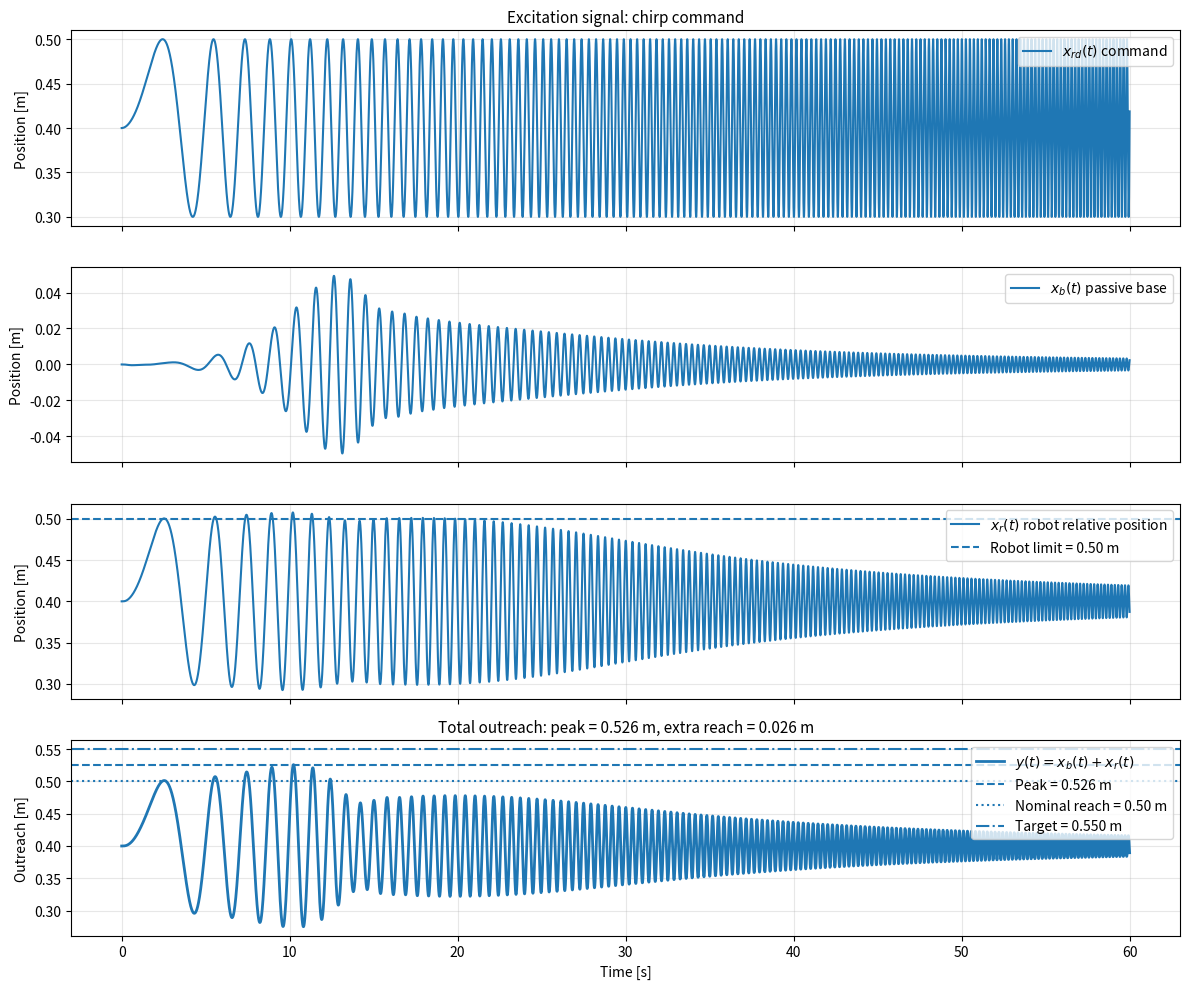

Here is the Python script that generated this plot:
"""
dynamics.py
===========

Physics-based simulator for the two-degree-of-freedom compliant-base system.

Coordinates
-----------
x_b : passive base position
x_r : robot position relative to the base
y   : total end-effector outreach, defined as y = x_b + x_r

Input
-----
x_rd(t) : commanded robot position, generated as a linear chirp signal.

Main output
-----------
peak_y : maximum total outreach reached during the simulation.

The model is a simplified version of the compliant-base robot system inspired by:
Roveda et al. (2016), Mechatronics 39.

Author: Matteo Casazza
Date: 2026
"""

from __future__ import annotations

from pathlib import Path
from typing import Any, Mapping, Sequence

import matplotlib.pyplot as plt
import numpy as np
from scipy.integrate import solve_ivp


# =============================================================================
# GLOBAL SETTINGS
# =============================================================================

PARAM_ORDER = (
    "Kb",
    "Kr",
    "Mb",
    "hb",
    "hr",
    "f0",
    "f1",
    "A",
    "x_r_start",
)

DEFAULT_ROBOT_MASS = 10.0
DEFAULT_T_SIM = 60.0
DEFAULT_DT = 0.001
DEFAULT_ROBOT_LIMIT = 0.500
DEFAULT_FEASIBILITY_TOL = 1e-9

SOLVER_METHOD = "RK45"
SOLVER_RTOL = 1e-6
SOLVER_ATOL = 1e-9


# =============================================================================
# PARAMETER AND SIGNAL UTILITIES
# =============================================================================

def chirp_signal(
    t: float | np.ndarray,
    f0: float,
    f1: float,
    T: float,
    A: float,
    x_r_start: float,
) -> np.ndarray:
    """
    Generate the commanded robot position using a linear-frequency chirp.

    The signal is defined so that:

        x_rd(0) = x_r_start

    This avoids an artificial jump between the initial robot position and the
    initial commanded position.

    Parameters
    ----------
    t : float or ndarray
        Time instant(s) [s].
    f0 : float
        Initial chirp frequency [Hz].
    f1 : float
        Final chirp frequency [Hz].
    T : float
        Chirp duration [s].
    A : float
        Chirp amplitude [m].
    x_r_start : float
        Initial robot relative position [m].

    Returns
    -------
    ndarray
        Commanded robot position x_rd(t) [m].
    """
    t_array = np.asarray(t, dtype=float)

    if T <= 0:
        return x_r_start * np.ones_like(t_array, dtype=float)

    chirp_rate = (f1 - f0) / T
    phase = 2.0 * np.pi * (f0 * t_array + 0.5 * chirp_rate * t_array**2)

    return x_r_start + A * np.sin(phase)


def prepare_params(
    params: Mapping[str, float] | Sequence[float],
    T_sim: float,
) -> dict[str, float]:
    """
    Convert input parameters to a complete parameter dictionary.

    Parameters
    ----------
    params : dict or sequence
        If a dictionary is provided, it must contain the simulator parameters.
        If a sequence is provided, the expected order is PARAM_ORDER.
    T_sim : float
        Simulation duration [s]. It is also used as the chirp duration.

    Returns
    -------
    dict
        Complete parameter dictionary, including:
        - T  : chirp duration [s]
        - Mr : robot mass [kg]
    """
    if isinstance(params, Mapping):
        prepared = dict(params)
    else:
        if len(params) != len(PARAM_ORDER):
            raise ValueError(
                f"Expected {len(PARAM_ORDER)} parameters in order {PARAM_ORDER}, "
                f"received {len(params)}."
            )
        prepared = dict(zip(PARAM_ORDER, params))

    missing = [name for name in PARAM_ORDER if name not in prepared]
    if missing:
        raise KeyError(f"Missing required simulator parameters: {missing}")

    prepared["T"] = float(T_sim)
    prepared.setdefault("Mr", DEFAULT_ROBOT_MASS)

    return {key: float(value) for key, value in prepared.items()}


def compute_damping(K: float, M: float, h: float) -> float:
    """
    Compute the viscous damping coefficient from the damping ratio.

    Formula:

        D = 2 h sqrt(K M)

    Parameters
    ----------
    K : float
        Stiffness [N/m].
    M : float
        Mass [kg].
    h : float
        Damping ratio [-].

    Returns
    -------
    float
        Viscous damping coefficient [Ns/m].
    """
    if K <= 0:
        raise ValueError("Stiffness K must be positive.")
    if M <= 0:
        raise ValueError("Mass M must be positive.")

    return float(2.0 * h * np.sqrt(K * M))


def compute_natural_frequency(K: float, M: float) -> tuple[float, float]:
    """
    Compute the undamped natural frequency of a mass-spring subsystem.

    Parameters
    ----------
    K : float
        Stiffness [N/m].
    M : float
        Mass [kg].

    Returns
    -------
    omega_n : float
        Natural angular frequency [rad/s].
    f_n : float
        Natural frequency [Hz].
    """
    if K <= 0:
        raise ValueError("Stiffness K must be positive.")
    if M <= 0:
        raise ValueError("Mass M must be positive.")

    omega_n = np.sqrt(K / M)
    f_n = omega_n / (2.0 * np.pi)

    return float(omega_n), float(f_n)


# =============================================================================
# DYNAMIC MODEL
# =============================================================================

def system_dynamics(
    t: float,
    state: Sequence[float],
    params: Mapping[str, float],
) -> list[float]:
    """
    Compute the time derivative of the 2-DoF system state.

    State definition:

        state = [dx_b, dx_r, x_b, x_r]

    where:
    - dx_b is the base velocity [m/s];
    - dx_r is the robot relative velocity [m/s];
    - x_b is the base position [m];
    - x_r is the robot position relative to the base [m].

    Parameters
    ----------
    t : float
        Current time [s].
    state : sequence of float
        Current system state [dx_b, dx_r, x_b, x_r].
    params : dict
        Complete parameter dictionary.

    Returns
    -------
    list of float
        State derivative [ddx_b, ddx_r, dx_b, dx_r].
    """
    dx_b, dx_r, x_b, x_r = state

    Kb = params["Kb"]
    Kr = params["Kr"]
    Mb = params["Mb"]
    Mr = params.get("Mr", DEFAULT_ROBOT_MASS)

    hb = params["hb"]
    hr = params["hr"]

    f0 = params["f0"]
    f1 = params["f1"]
    A = params["A"]
    x_r_start = params["x_r_start"]
    T = params.get("T", DEFAULT_T_SIM)

    Db = compute_damping(Kb, Mb, hb)
    Dr = compute_damping(Kr, Mr, hr)

    x_rd = float(chirp_signal(t, f0, f1, T, A, x_r_start))

    ddx_b = (Dr * dx_r + Kr * (x_r - x_rd) - Db * dx_b - Kb * x_b) / Mb
    ddx_r = (-Dr * dx_r - Kr * (x_r - x_rd)) / Mr - ddx_b

    return [ddx_b, ddx_r, dx_b, dx_r]


# =============================================================================
# METRICS
# =============================================================================

def compute_metrics(
    sol: Any,
    x_r_max: float = DEFAULT_ROBOT_LIMIT,
    y_target: float | None = None,
    feasibility_tol: float = DEFAULT_FEASIBILITY_TOL,
) -> dict[str, Any]:
    """
    Compute physical performance metrics from the simulation result.

    Parameters
    ----------
    sol : OdeResult
        Output object returned by scipy.integrate.solve_ivp.
    x_r_max : float, optional
        Maximum admissible robot relative displacement [m].
    y_target : float, optional
        Desired total outreach target [m].
    feasibility_tol : float, optional
        Numerical tolerance used to classify feasibility.

    Returns
    -------
    dict
        Physical performance metrics.
    """
    _, _, x_b, x_r = sol.y
    y = x_b + x_r

    peak_idx = int(np.argmax(y))
    peak_y = float(y[peak_idx])

    max_xr = float(np.max(x_r))
    min_xr = float(np.min(x_r))
    max_abs_xr = float(np.max(np.abs(x_r)))

    max_xb = float(np.max(x_b))
    min_xb = float(np.min(x_b))
    max_abs_xb = float(np.max(np.abs(x_b)))

    constraint_violation = max(0.0, max_xr - x_r_max)
    constraint_violation_abs = max(0.0, max_abs_xr - x_r_max)

    metrics: dict[str, Any] = {
        "peak_y": peak_y,
        "t_peak": float(sol.t[peak_idx]),
        "final_y": float(y[-1]),
        "max_xr": max_xr,
        "min_xr": min_xr,
        "max_abs_xr": max_abs_xr,
        "max_xb": max_xb,
        "min_xb": min_xb,
        "max_abs_xb": max_abs_xb,
        "x_r_max": float(x_r_max),
        "extra_reach": float(peak_y - x_r_max),
        "constraint_violation": float(constraint_violation),
        "constraint_violation_abs": float(constraint_violation_abs),
        "feasible": bool(constraint_violation <= feasibility_tol),
        "feasible_abs": bool(constraint_violation_abs <= feasibility_tol),
    }

    if y_target is not None:
        target_error = abs(peak_y - float(y_target))
        metrics.update(
            {
                "y_target": float(y_target),
                "target_error": float(target_error),
                "target_error_mm": float(target_error * 1000.0),
                "target_reached": bool(peak_y >= float(y_target)),
            }
        )

    return metrics


# =============================================================================
# SIMULATION INTERFACE
# =============================================================================

def simulate_system(
    params: Mapping[str, float] | Sequence[float],
    T_sim: float = DEFAULT_T_SIM,
    dt: float = DEFAULT_DT,
    return_full: bool = False,
    return_metrics: bool = False,
    x_r_max: float = DEFAULT_ROBOT_LIMIT,
    y_target: float | None = None,
    feasibility_tol: float = DEFAULT_FEASIBILITY_TOL,
):
    """
    Simulate the 2-DoF compliant-base robot system.

    This function keeps the same return interface used by the rest of the
    project.

    Parameters
    ----------
    params : dict or sequence
        System and excitation parameters.
    T_sim : float, optional
        Simulation duration [s].
    dt : float, optional
        Time step used to store the solution [s].
    return_full : bool, optional
        If True, return the full ODE solution.
    return_metrics : bool, optional
        If True, return the physical metrics dictionary.
    x_r_max : float, optional
        Maximum admissible robot relative displacement [m].
    y_target : float, optional
        Desired total outreach target [m].
    feasibility_tol : float, optional
        Numerical tolerance used for feasibility classification.

    Returns
    -------
    float or tuple
        Depending on return_full and return_metrics:
        - peak_y
        - peak_y, sol
        - peak_y, metrics
        - peak_y, sol, metrics
    """
    if T_sim <= 0:
        raise ValueError("T_sim must be positive.")
    if dt <= 0:
        raise ValueError("dt must be positive.")
    if x_r_max <= 0:
        raise ValueError("x_r_max must be positive.")

    prepared_params = prepare_params(params, T_sim)

    initial_state = [
        0.0,
        0.0,
        0.0,
        prepared_params["x_r_start"],
    ]

    t_eval = np.arange(0.0, T_sim + 0.5 * dt, dt)

    sol = solve_ivp(
        system_dynamics,
        t_span=(0.0, T_sim),
        y0=initial_state,
        t_eval=t_eval,
        args=(prepared_params,),
        method=SOLVER_METHOD,
        rtol=SOLVER_RTOL,
        atol=SOLVER_ATOL,
    )

    if not sol.success:
        if return_full and return_metrics:
            return np.nan, sol, {}
        if return_full:
            return np.nan, sol
        if return_metrics:
            return np.nan, {}
        return np.nan

    metrics = compute_metrics(
        sol=sol,
        x_r_max=x_r_max,
        y_target=y_target,
        feasibility_tol=feasibility_tol,
    )

    peak_y = metrics["peak_y"]

    if return_full and return_metrics:
        return peak_y, sol, metrics

    if return_full:
        return peak_y, sol

    if return_metrics:
        return peak_y, metrics

    return peak_y


# =============================================================================
# PLOTTING UTILITY
# =============================================================================

def plot_simulation_example(
    params: Mapping[str, float] | Sequence[float],
    T_sim: float = DEFAULT_T_SIM,
    dt: float = DEFAULT_DT,
    y_target: float | None = None,
    x_r_max: float = DEFAULT_ROBOT_LIMIT,
    save_path: str | Path | None = None,
    show: bool = True,
) -> tuple[float, dict[str, Any]]:
    """
    Plot a complete simulation example.

    The figure shows:
    1. commanded chirp signal x_rd(t);
    2. passive base position x_b(t);
    3. robot relative position x_r(t);
    4. total outreach y(t) = x_b(t) + x_r(t).

    Parameters
    ----------
    params : dict or sequence
        System and excitation parameters.
    T_sim : float, optional
        Simulation duration [s].
    dt : float, optional
        Time step used to store the solution [s].
    y_target : float, optional
        Desired total outreach target [m].
    x_r_max : float, optional
        Maximum admissible robot relative displacement [m].
    save_path : str or Path, optional
        Path where the figure is saved.
    show : bool, optional
        If True, display the figure.

    Returns
    -------
    peak_y : float
        Maximum total outreach [m].
    metrics : dict
        Physical performance metrics.
    """
    peak_y, sol, metrics = simulate_system(
        params=params,
        T_sim=T_sim,
        dt=dt,
        return_full=True,
        return_metrics=True,
        x_r_max=x_r_max,
        y_target=y_target,
    )

    if sol is None or not np.isfinite(peak_y):
        raise RuntimeError("Simulation failed. Cannot generate plot.")

    t = sol.t
    _, _, x_b, x_r = sol.y
    y = x_b + x_r

    prepared_params = prepare_params(params, T_sim)

    x_rd = chirp_signal(
        t=t,
        f0=prepared_params["f0"],
        f1=prepared_params["f1"],
        T=T_sim,
        A=prepared_params["A"],
        x_r_start=prepared_params["x_r_start"],
    )

    fig, axes = plt.subplots(4, 1, figsize=(12, 10), sharex=True)

    axes[0].plot(t, x_rd, linewidth=1.5, label=r"$x_{rd}(t)$ command")
    axes[0].set_ylabel("Position [m]")
    axes[0].set_title("Excitation signal: chirp command", fontsize=11)
    axes[0].legend(loc="upper right")
    axes[0].grid(True, alpha=0.3)

    axes[1].plot(t, x_b, linewidth=1.5, label=r"$x_b(t)$ passive base")
    axes[1].set_ylabel("Position [m]")
    axes[1].legend(loc="upper right")
    axes[1].grid(True, alpha=0.3)

    axes[2].plot(t, x_r, linewidth=1.5, label=r"$x_r(t)$ robot relative position")
    axes[2].axhline(
        x_r_max,
        linestyle="--",
        linewidth=1.5,
        label=f"Robot limit = {x_r_max:.2f} m",
    )
    axes[2].set_ylabel("Position [m]")
    axes[2].legend(loc="upper right")
    axes[2].grid(True, alpha=0.3)

    axes[3].plot(t, y, linewidth=2.0, label=r"$y(t)=x_b(t)+x_r(t)$")
    axes[3].axhline(
        peak_y,
        linestyle="--",
        linewidth=1.5,
        label=f"Peak = {peak_y:.3f} m",
    )
    axes[3].axhline(
        x_r_max,
        linestyle=":",
        linewidth=1.5,
        label=f"Nominal reach = {x_r_max:.2f} m",
    )

    if y_target is not None:
        axes[3].axhline(
            y_target,
            linestyle="-.",
            linewidth=1.5,
            label=f"Target = {y_target:.3f} m",
        )

    axes[3].set_xlabel("Time [s]")
    axes[3].set_ylabel("Outreach [m]")
    axes[3].set_title(
        f"Total outreach: peak = {peak_y:.3f} m, "
        f"extra reach = {metrics['extra_reach']:.3f} m",
        fontsize=11,
    )
    axes[3].legend(loc="upper right")
    axes[3].grid(True, alpha=0.3)

    plt.tight_layout()

    if save_path is not None:
        save_path = Path(save_path)
        save_path.parent.mkdir(parents=True, exist_ok=True)
        fig.savefig(save_path, dpi=300, bbox_inches="tight")
        print(f"Saved figure: {save_path}")

    if show:
        plt.show()
    else:
        plt.close(fig)

    return peak_y, metrics


# =============================================================================
# SELF-TEST
# =============================================================================

def main() -> None:
    """Run a simple simulator test."""
    print("=" * 70)
    print("TEST: src/dynamics.py")
    print("=" * 70)

    test_params = {
        "Kb": 2000.0,
        "Kr": 1500.0,
        "Mb": 50.0,
        "hb": 0.2,
        "hr": 0.5,
        "f0": 0.001,
        "f1": 5.0,
        "A": 0.10,
        "x_r_start": 0.4,
        "Mr": 10.0,
    }

    x_r_max = DEFAULT_ROBOT_LIMIT
    y_target = 0.55

    print("\nTest parameters:")
    for key, value in test_params.items():
        print(f"  {key:12s} = {value}")

    print("\nRunning simulation...")

    peak_y, metrics = simulate_system(
        params=test_params,
        T_sim=DEFAULT_T_SIM,
        dt=DEFAULT_DT,
        return_metrics=True,
        x_r_max=x_r_max,
        y_target=y_target,
    )

    print("\nSimulation completed.")
    print(f"  Peak outreach:          {peak_y:.4f} m")
    print(f"  Nominal robot reach:    {metrics['x_r_max']:.4f} m")
    print(f"  Extra reach:            {metrics['extra_reach']:.4f} m")
    print(f"  Max robot position xr:  {metrics['max_xr']:.4f} m")
    print(f"  Max abs robot xr:       {metrics['max_abs_xr']:.4f} m")
    print(f"  Constraint violation:   {metrics['constraint_violation']:.4f} m")
    print(f"  Abs. constraint viol.:  {metrics['constraint_violation_abs']:.4f} m")
    print(f"  Feasible:               {metrics['feasible']}")
    print(f"  Feasible abs.:          {metrics['feasible_abs']}")
    print(f"  Target error:           {metrics.get('target_error', np.nan):.4f} m")

    print("\nGenerating validation plot...")

    plot_simulation_example(
        params=test_params,
        T_sim=DEFAULT_T_SIM,
        dt=DEFAULT_DT,
        y_target=y_target,
        x_r_max=x_r_max,
        save_path="figures/test_simulation.png",
        show=True,
    )

    print("\n" + "=" * 70)
    print("TEST COMPLETED SUCCESSFULLY")
    print("=" * 70)


if __name__ == "__main__":
    main()
